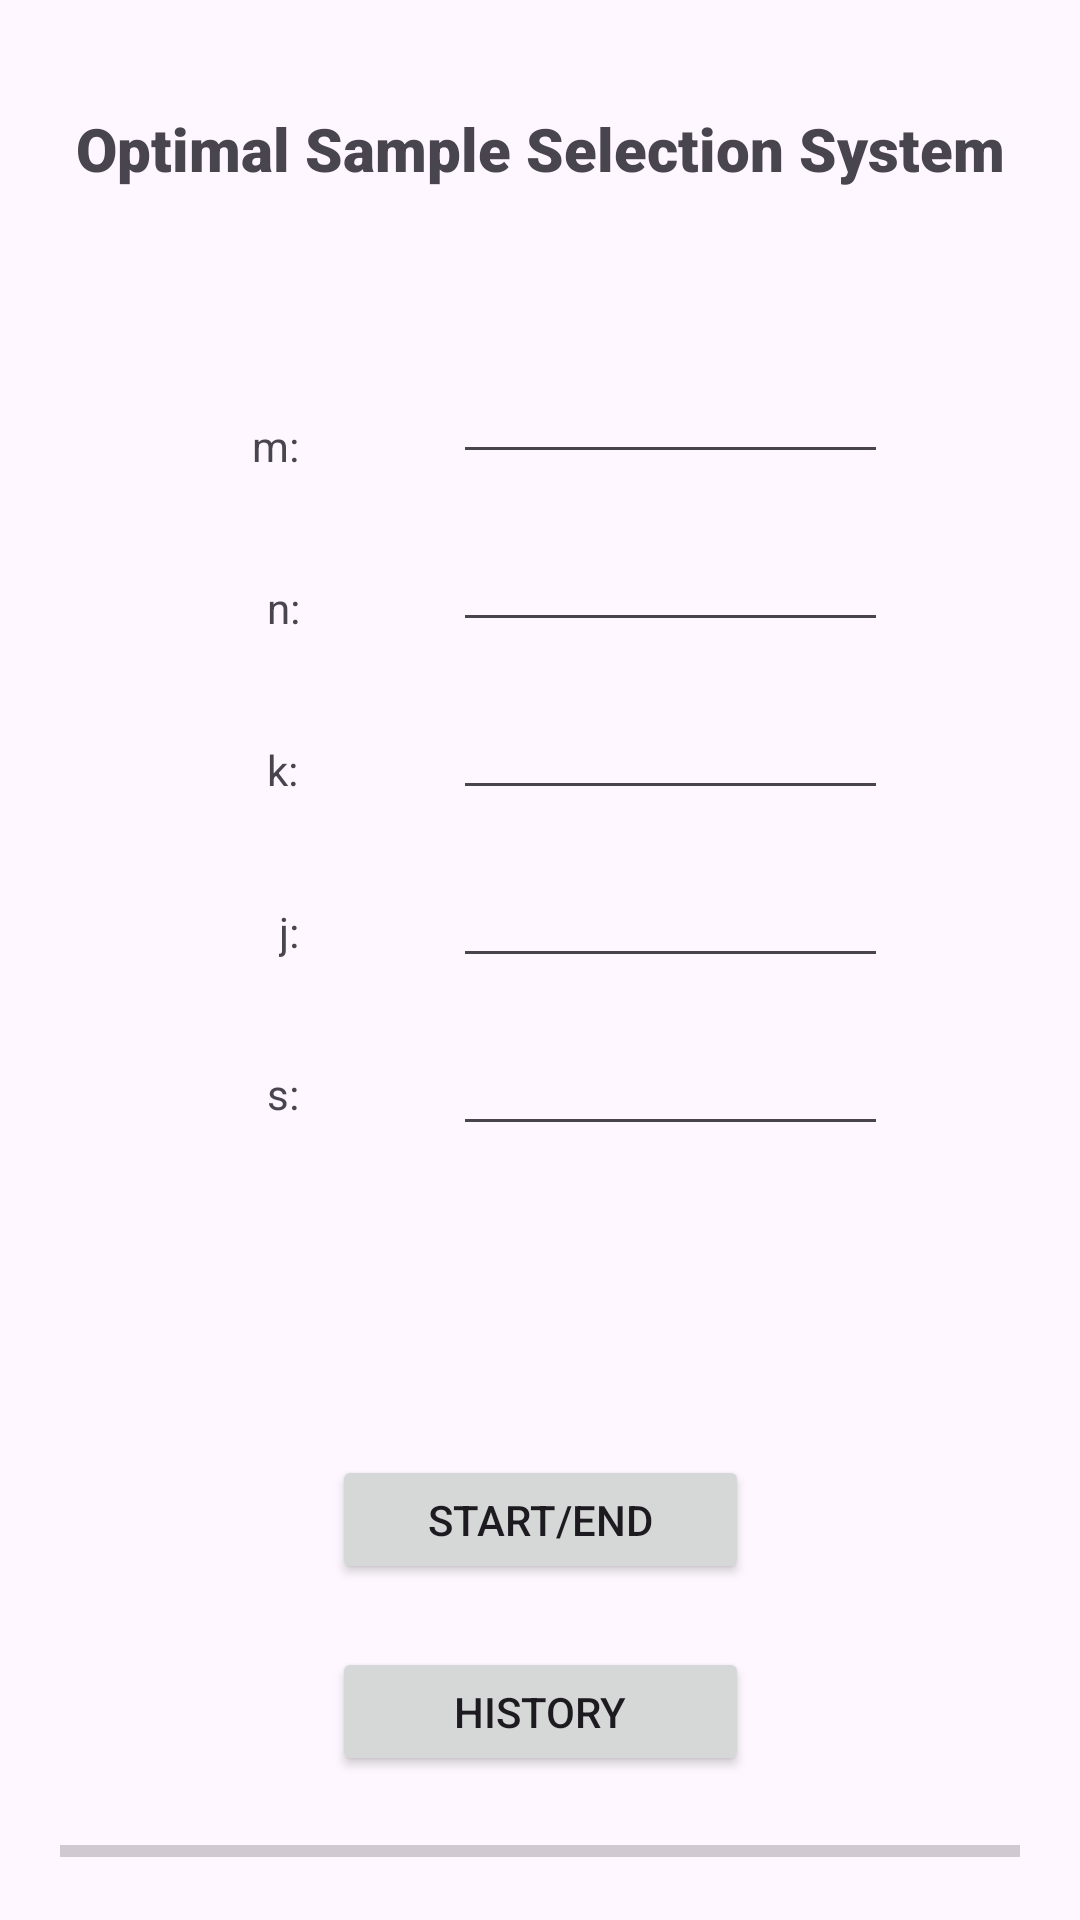

This screen was rendered from an Android layout file. Write that file and the resources it references.
<!-- AndroidManifest.xml: application theme Theme.AIApplication -->
<!-- res/layout/activity_run.xml -->
<?xml version="1.0" encoding="utf-8"?>
<androidx.constraintlayout.widget.ConstraintLayout xmlns:android="http://schemas.android.com/apk/res/android"
    xmlns:app="http://schemas.android.com/apk/res-auto"
    xmlns:tools="http://schemas.android.com/tools"
    android:id="@+id/scrollView"
    android:layout_width="match_parent"
    android:layout_height="match_parent"
    tools:context=".RunActivity">

    <TextView
        android:id="@+id/textView2"
        android:layout_width="wrap_content"
        android:layout_height="wrap_content"
        android:layout_marginStart="100dp"
        android:layout_marginTop="36dp"
        android:layout_marginEnd="100dp"
        android:fontFamily="sans-serif-black"
        android:text="Optimal Sample Selection System"
        android:textAlignment="center"
        android:textSize="20sp"
        app:layout_constraintEnd_toEndOf="parent"
        app:layout_constraintStart_toStartOf="parent"
        app:layout_constraintTop_toTopOf="parent" />

    <TextView
        android:id="@+id/textView5"
        android:layout_width="wrap_content"
        android:layout_height="wrap_content"
        android:layout_marginStart="89dp"
        android:layout_marginTop="35dp"
        android:text="n:"
        app:layout_constraintStart_toStartOf="parent"
        app:layout_constraintTop_toBottomOf="@+id/textView3" />

    <TextView
        android:id="@+id/textView6"
        android:layout_width="wrap_content"
        android:layout_height="wrap_content"
        android:layout_marginStart="89dp"
        android:layout_marginTop="35dp"
        android:text="k:"
        app:layout_constraintStart_toStartOf="parent"
        app:layout_constraintTop_toBottomOf="@+id/textView5" />

    <TextView
        android:id="@+id/textView7"
        android:layout_width="wrap_content"
        android:layout_height="wrap_content"
        android:layout_marginStart="93dp"
        android:layout_marginTop="35dp"
        android:text="j:"
        app:layout_constraintStart_toStartOf="parent"
        app:layout_constraintTop_toBottomOf="@+id/textView6" />

    <TextView
        android:id="@+id/textView8"
        android:layout_width="wrap_content"
        android:layout_height="wrap_content"
        android:layout_marginStart="89dp"
        android:layout_marginTop="35dp"
        android:text="s:"
        app:layout_constraintStart_toStartOf="parent"
        app:layout_constraintTop_toBottomOf="@+id/textView7" />

    <EditText
        android:id="@+id/mVal"
        android:layout_width="145dp"
        android:layout_height="36dp"
        android:layout_marginTop="59dp"
        android:layout_marginEnd="64dp"
        android:ems="10"
        android:inputType="numberSigned"
        android:textSize="12sp"
        app:layout_constraintEnd_toEndOf="parent"
        app:layout_constraintTop_toBottomOf="@+id/textView2" />

    <EditText
        android:id="@+id/nVal"
        android:layout_width="145dp"
        android:layout_height="36dp"
        android:layout_marginTop="20dp"
        android:layout_marginEnd="64dp"
        android:ems="10"
        android:inputType="numberSigned"
        android:textSize="12sp"
        app:layout_constraintEnd_toEndOf="parent"
        app:layout_constraintTop_toBottomOf="@+id/mVal" />

    <EditText
        android:id="@+id/kVal"
        android:layout_width="145dp"
        android:layout_height="36dp"
        android:layout_marginTop="20dp"
        android:layout_marginEnd="64dp"
        android:ems="10"
        android:inputType="numberSigned"
        android:textSize="12sp"
        app:layout_constraintEnd_toEndOf="parent"
        app:layout_constraintTop_toBottomOf="@+id/nVal" />

    <EditText
        android:id="@+id/jVal"
        android:layout_width="145dp"
        android:layout_height="36dp"
        android:layout_marginTop="20dp"
        android:layout_marginEnd="64dp"
        android:ems="10"
        android:inputType="numberSigned"
        android:textSize="12sp"
        app:layout_constraintEnd_toEndOf="parent"
        app:layout_constraintTop_toBottomOf="@+id/kVal" />

    <EditText
        android:id="@+id/sVal"
        android:layout_width="145dp"
        android:layout_height="36dp"
        android:layout_marginTop="20dp"
        android:layout_marginEnd="64dp"
        android:ems="10"
        android:inputType="numberSigned"
        android:textSize="12sp"
        app:layout_constraintEnd_toEndOf="parent"
        app:layout_constraintTop_toBottomOf="@+id/jVal" />

    <Button
        android:id="@+id/runBtn"
        android:layout_width="139dp"
        android:layout_height="43dp"
        android:layout_marginStart="160dp"
        android:layout_marginEnd="160dp"
        android:layout_marginBottom="112dp"
        android:text="Start/End"
        android:textColorHighlight="#9C27B0"
        android:textColorLink="#9C27B0"
        app:layout_constraintBottom_toBottomOf="parent"
        app:layout_constraintEnd_toEndOf="parent"
        app:layout_constraintStart_toStartOf="parent" />

    <Button
        android:id="@+id/historyBtn"
        android:layout_width="139dp"
        android:layout_height="43dp"
        android:layout_marginStart="160dp"
        android:layout_marginEnd="160dp"
        android:layout_marginBottom="48dp"
        android:text="History"
        app:layout_constraintBottom_toBottomOf="parent"
        app:layout_constraintEnd_toEndOf="parent"
        app:layout_constraintStart_toStartOf="parent" />

    <ScrollView
        android:id="@+id/scrollView2"
        android:layout_width="317dp"
        android:layout_height="0dp"
        android:layout_marginStart="70dp"
        android:layout_marginTop="20dp"
        android:layout_marginEnd="70dp"
        android:layout_marginBottom="20dp"
        app:layout_constraintBottom_toTopOf="@+id/runBtn"
        app:layout_constraintEnd_toEndOf="parent"
        app:layout_constraintStart_toStartOf="parent"
        app:layout_constraintTop_toBottomOf="@+id/sVal">

        <LinearLayout
            android:layout_width="match_parent"
            android:layout_height="match_parent"
            android:orientation="vertical">

            <TextView
                android:id="@+id/resultView"
                android:layout_width="match_parent"
                android:layout_height="match_parent" />
        </LinearLayout>
    </ScrollView>

    <ProgressBar
        android:id="@+id/progressBar"
        style="?android:attr/progressBarStyleHorizontal"
        android:layout_width="0dp"
        android:layout_height="wrap_content"
        android:layout_marginStart="20dp"
        android:layout_marginEnd="20dp"
        android:layout_marginBottom="15dp"
        app:layout_constraintBottom_toBottomOf="parent"
        app:layout_constraintEnd_toEndOf="parent"
        app:layout_constraintStart_toStartOf="parent" />

    <TextView
        android:id="@+id/textView3"
        android:layout_width="wrap_content"
        android:layout_height="wrap_content"
        android:layout_marginStart="84dp"
        android:layout_marginTop="76dp"
        android:text="m:"
        app:layout_constraintStart_toStartOf="parent"
        app:layout_constraintTop_toBottomOf="@+id/textView2" />

</androidx.constraintlayout.widget.ConstraintLayout>
<!-- resources referenced by this layout -->
<resources>
  <style name="Theme.AIApplication" parent="Base.Theme.AIApplication" />
  <style name="Base.Theme.AIApplication" parent="Theme.Material3.DayNight.NoActionBar">
          
          
      </style>
</resources>
